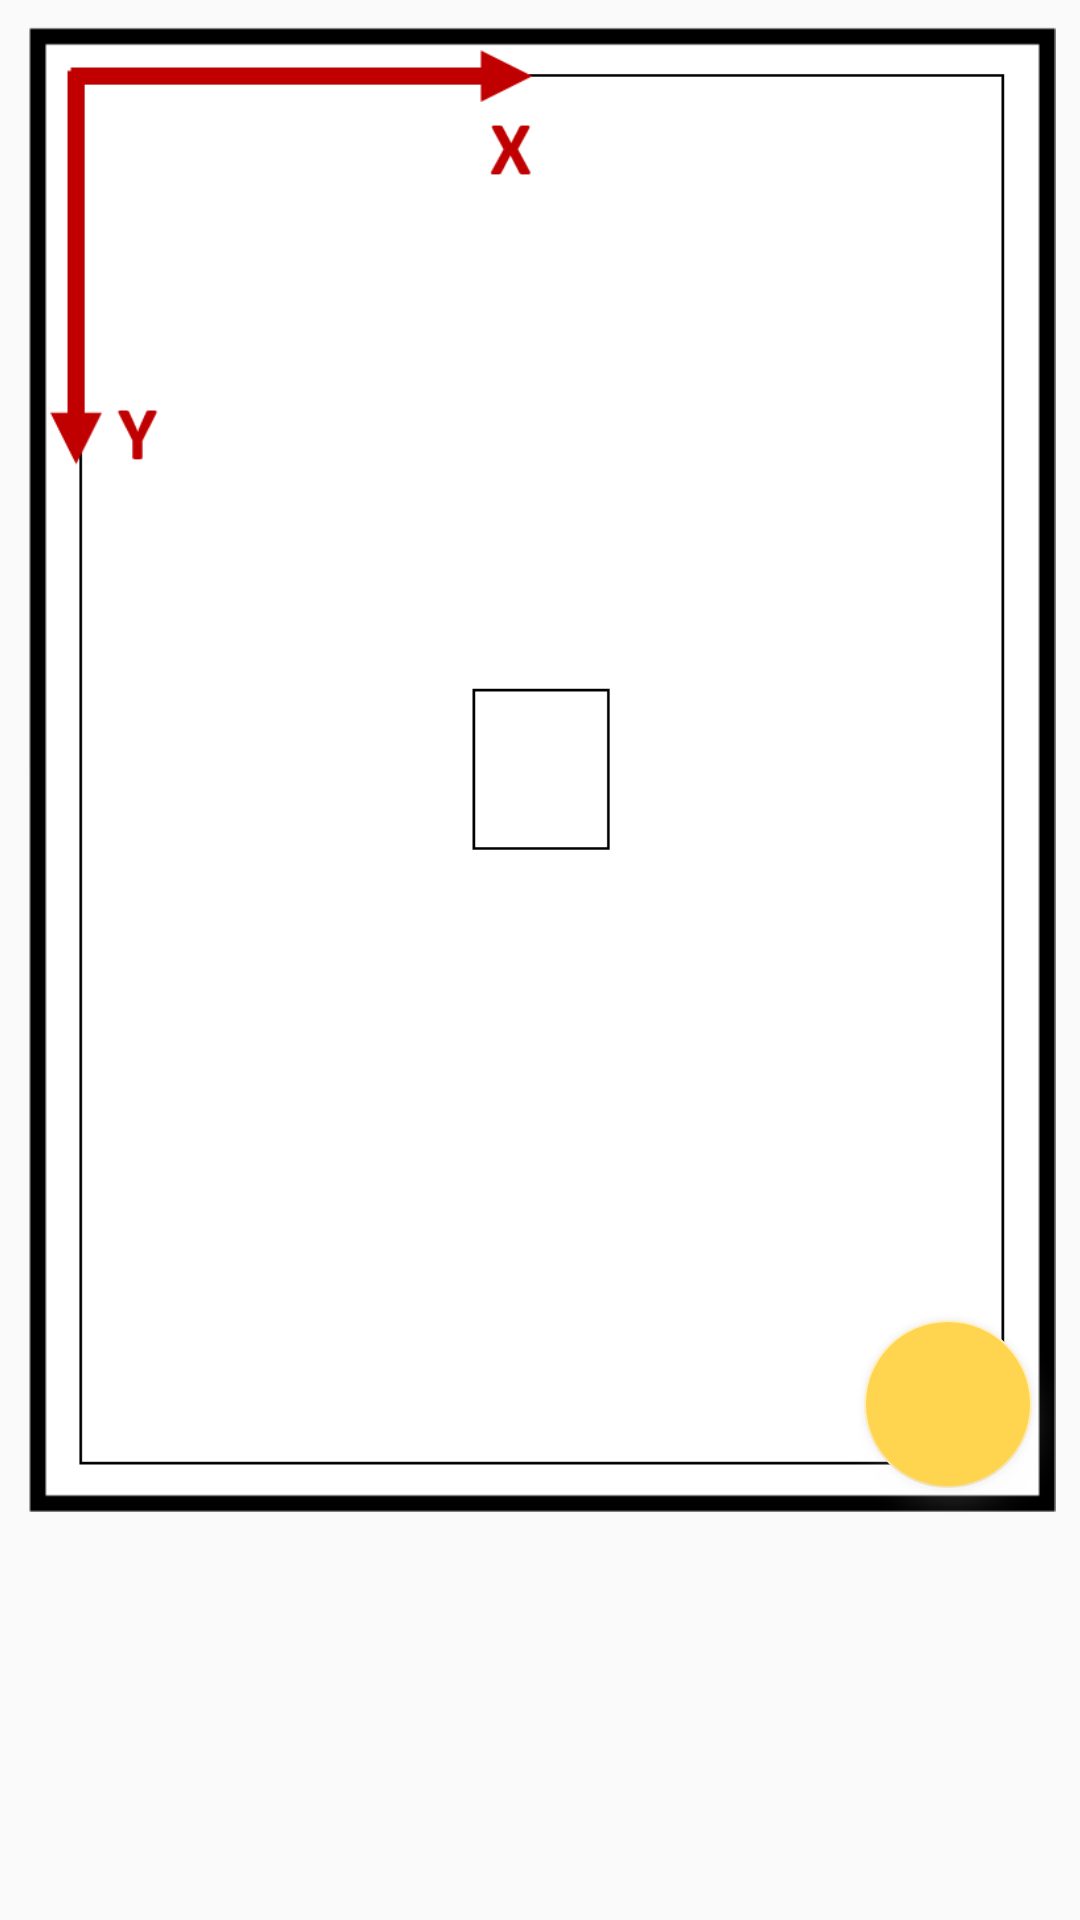

Reconstruct the res/layout file that produces this screen, plus the resources it refers to.
<!-- AndroidManifest.xml: application theme AppTheme -->
<!-- res/layout/activity_verificacion.xml -->
<?xml version="1.0" encoding="utf-8"?>
<ScrollView
    xmlns:android="http://schemas.android.com/apk/res/android"
    xmlns:app="http://schemas.android.com/apk/res-auto"
    xmlns:tools="http://schemas.android.com/tools"
    android:layout_height="match_parent"
    android:layout_width="match_parent">
<androidx.constraintlayout.widget.ConstraintLayout
    android:layout_width="match_parent"
    android:layout_height="match_parent"
    tools:context=".ui.Verificacion">
    <ImageView
        android:id="@+id/plano_xy2"
        android:layout_width="wrap_content"
        android:layout_height="wrap_content"
        android:padding="8dp"
        android:adjustViewBounds="true"
        android:scaleType="fitStart"
        android:src="@drawable/planoxy"
        app:layout_constraintTop_toTopOf="parent"
        app:layout_constraintStart_toStartOf="parent"/>

    <LinearLayout
        android:layout_width="match_parent"
        android:layout_height="wrap_content"
        android:id="@+id/layout_verification"
        android:orientation="vertical"
        app:layout_constraintTop_toBottomOf="@id/plano_xy2"/>
    <com.google.android.material.floatingactionbutton.FloatingActionButton
        android:id="@+id/ira_resultados_generales"
        android:layout_width="wrap_content"
        android:layout_height="wrap_content"
        android:layout_margin="16dp"
        android:backgroundTint="@color/secondaryColor"
        android:outlineSpotShadowColor="@color/colorPrimary"
        android:src="@drawable/ic_navigate_next_black_24dp"
        app:layout_constraintBottom_toBottomOf="parent"
        app:layout_constraintEnd_toEndOf="parent"
        tools:targetApi="p" />

</androidx.constraintlayout.widget.ConstraintLayout>
</ScrollView>
<!-- resources referenced by this layout -->
<resources>
  <color name="colorPrimary">#eeeeee</color>
  <color name="secondaryColor">#ffd54f</color>
  <!-- drawable planoxy: png bitmap (drawable, 4545 bytes) -->
  <style name="AppTheme" parent="Theme.AppCompat.Light">
          
          <item name="colorPrimary">@color/colorPrimary</item>
          <item name="colorPrimaryDark">@color/colorPrimaryDark</item>
          <item name="colorAccent">@color/colorAccent</item>
          <item name="colorButtonNormal">#ffd54f</item>
      </style>
  <color name="colorPrimaryDark">#bcbcbc</color>
  <color name="colorAccent">#ffefc1</color>
</resources>
